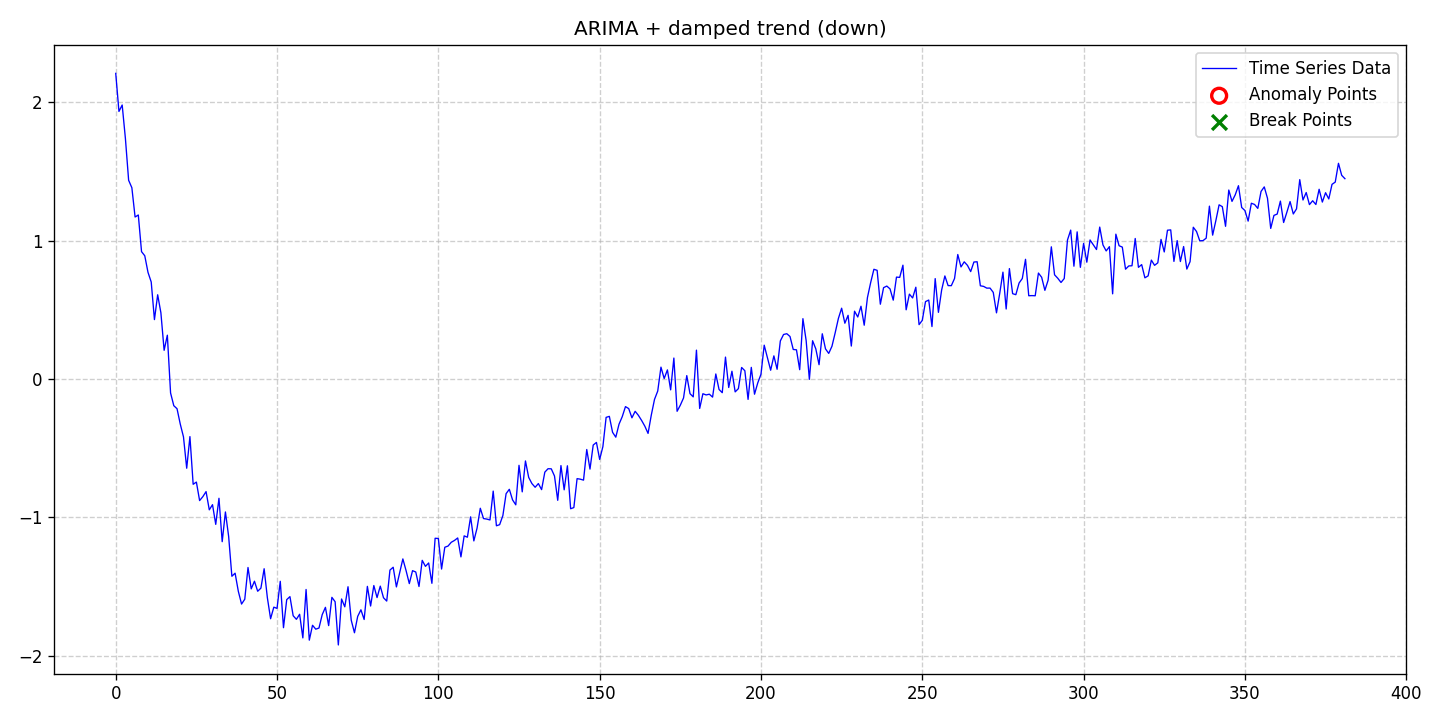

Source data for this figure (header and first rows):
date, data, stationary, det_lin_up, det_lin_down, det_quad, det_cubic, det_exp, det_damped, stoc_trend, volatility, single_seas, multiple_seas, point_anom_single, point_anom_multi, collect_anom, context_anom, mean_shift, var_shift, trend_shift, point_anom_count, point_anom_location, point_anom_point, collect_anom_count
2020-01-01, 2.207, 0, 0, 0, 0, 0, 0, 1, 1, 0, 0, 0, 0, 0, 0, 0, 0, 0, 0, 0, none, , 0
2020-01-02, 1.932, 0, 0, 0, 0, 0, 0, 1, 1, 0, 0, 0, 0, 0, 0, 0, 0, 0, 0, 0, none, , 0
2020-01-03, 1.979, 0, 0, 0, 0, 0, 0, 1, 1, 0, 0, 0, 0, 0, 0, 0, 0, 0, 0, 0, none, , 0
2020-01-04, 1.737, 0, 0, 0, 0, 0, 0, 1, 1, 0, 0, 0, 0, 0, 0, 0, 0, 0, 0, 0, none, , 0
2020-01-05, 1.435, 0, 0, 0, 0, 0, 0, 1, 1, 0, 0, 0, 0, 0, 0, 0, 0, 0, 0, 0, none, , 0
2020-01-06, 1.382, 0, 0, 0, 0, 0, 0, 1, 1, 0, 0, 0, 0, 0, 0, 0, 0, 0, 0, 0, none, , 0
2020-01-07, 1.17, 0, 0, 0, 0, 0, 0, 1, 1, 0, 0, 0, 0, 0, 0, 0, 0, 0, 0, 0, none, , 0
2020-01-08, 1.184, 0, 0, 0, 0, 0, 0, 1, 1, 0, 0, 0, 0, 0, 0, 0, 0, 0, 0, 0, none, , 0
2020-01-09, 0.9197, 0, 0, 0, 0, 0, 0, 1, 1, 0, 0, 0, 0, 0, 0, 0, 0, 0, 0, 0, none, , 0
2020-01-10, 0.8901, 0, 0, 0, 0, 0, 0, 1, 1, 0, 0, 0, 0, 0, 0, 0, 0, 0, 0, 0, none, , 0
2020-01-11, 0.7703, 0, 0, 0, 0, 0, 0, 1, 1, 0, 0, 0, 0, 0, 0, 0, 0, 0, 0, 0, none, , 0
2020-01-12, 0.7006, 0, 0, 0, 0, 0, 0, 1, 1, 0, 0, 0, 0, 0, 0, 0, 0, 0, 0, 0, none, , 0
2020-01-13, 0.4289, 0, 0, 0, 0, 0, 0, 1, 1, 0, 0, 0, 0, 0, 0, 0, 0, 0, 0, 0, none, , 0
2020-01-14, 0.6082, 0, 0, 0, 0, 0, 0, 1, 1, 0, 0, 0, 0, 0, 0, 0, 0, 0, 0, 0, none, , 0
2020-01-15, 0.478, 0, 0, 0, 0, 0, 0, 1, 1, 0, 0, 0, 0, 0, 0, 0, 0, 0, 0, 0, none, , 0
2020-01-16, 0.207, 0, 0, 0, 0, 0, 0, 1, 1, 0, 0, 0, 0, 0, 0, 0, 0, 0, 0, 0, none, , 0
2020-01-17, 0.3162, 0, 0, 0, 0, 0, 0, 1, 1, 0, 0, 0, 0, 0, 0, 0, 0, 0, 0, 0, none, , 0
2020-01-18, -0.1012, 0, 0, 0, 0, 0, 0, 1, 1, 0, 0, 0, 0, 0, 0, 0, 0, 0, 0, 0, none, , 0
2020-01-19, -0.1931, 0, 0, 0, 0, 0, 0, 1, 1, 0, 0, 0, 0, 0, 0, 0, 0, 0, 0, 0, none, , 0
2020-01-20, -0.2148, 0, 0, 0, 0, 0, 0, 1, 1, 0, 0, 0, 0, 0, 0, 0, 0, 0, 0, 0, none, , 0
2020-01-21, -0.3254, 0, 0, 0, 0, 0, 0, 1, 1, 0, 0, 0, 0, 0, 0, 0, 0, 0, 0, 0, none, , 0
2020-01-22, -0.4183, 0, 0, 0, 0, 0, 0, 1, 1, 0, 0, 0, 0, 0, 0, 0, 0, 0, 0, 0, none, , 0
2020-01-23, -0.6447, 0, 0, 0, 0, 0, 0, 1, 1, 0, 0, 0, 0, 0, 0, 0, 0, 0, 0, 0, none, , 0
2020-01-24, -0.4163, 0, 0, 0, 0, 0, 0, 1, 1, 0, 0, 0, 0, 0, 0, 0, 0, 0, 0, 0, none, , 0
2020-01-25, -0.7608, 0, 0, 0, 0, 0, 0, 1, 1, 0, 0, 0, 0, 0, 0, 0, 0, 0, 0, 0, none, , 0
2020-01-26, -0.7448, 0, 0, 0, 0, 0, 0, 1, 1, 0, 0, 0, 0, 0, 0, 0, 0, 0, 0, 0, none, , 0
2020-01-27, -0.8784, 0, 0, 0, 0, 0, 0, 1, 1, 0, 0, 0, 0, 0, 0, 0, 0, 0, 0, 0, none, , 0
2020-01-28, -0.85, 0, 0, 0, 0, 0, 0, 1, 1, 0, 0, 0, 0, 0, 0, 0, 0, 0, 0, 0, none, , 0
2020-01-29, -0.8136, 0, 0, 0, 0, 0, 0, 1, 1, 0, 0, 0, 0, 0, 0, 0, 0, 0, 0, 0, none, , 0
2020-01-30, -0.9452, 0, 0, 0, 0, 0, 0, 1, 1, 0, 0, 0, 0, 0, 0, 0, 0, 0, 0, 0, none, , 0
2020-01-31, -0.908, 0, 0, 0, 0, 0, 0, 1, 1, 0, 0, 0, 0, 0, 0, 0, 0, 0, 0, 0, none, , 0
2020-02-01, -1.05, 0, 0, 0, 0, 0, 0, 1, 1, 0, 0, 0, 0, 0, 0, 0, 0, 0, 0, 0, none, , 0
2020-02-02, -0.8618, 0, 0, 0, 0, 0, 0, 1, 1, 0, 0, 0, 0, 0, 0, 0, 0, 0, 0, 0, none, , 0
2020-02-03, -1.175, 0, 0, 0, 0, 0, 0, 1, 1, 0, 0, 0, 0, 0, 0, 0, 0, 0, 0, 0, none, , 0
2020-02-04, -0.9606, 0, 0, 0, 0, 0, 0, 1, 1, 0, 0, 0, 0, 0, 0, 0, 0, 0, 0, 0, none, , 0
2020-02-05, -1.137, 0, 0, 0, 0, 0, 0, 1, 1, 0, 0, 0, 0, 0, 0, 0, 0, 0, 0, 0, none, , 0
2020-02-06, -1.425, 0, 0, 0, 0, 0, 0, 1, 1, 0, 0, 0, 0, 0, 0, 0, 0, 0, 0, 0, none, , 0
2020-02-07, -1.403, 0, 0, 0, 0, 0, 0, 1, 1, 0, 0, 0, 0, 0, 0, 0, 0, 0, 0, 0, none, , 0
2020-02-08, -1.534, 0, 0, 0, 0, 0, 0, 1, 1, 0, 0, 0, 0, 0, 0, 0, 0, 0, 0, 0, none, , 0
2020-02-09, -1.626, 0, 0, 0, 0, 0, 0, 1, 1, 0, 0, 0, 0, 0, 0, 0, 0, 0, 0, 0, none, , 0
2020-02-10, -1.591, 0, 0, 0, 0, 0, 0, 1, 1, 0, 0, 0, 0, 0, 0, 0, 0, 0, 0, 0, none, , 0
2020-02-11, -1.362, 0, 0, 0, 0, 0, 0, 1, 1, 0, 0, 0, 0, 0, 0, 0, 0, 0, 0, 0, none, , 0
2020-02-12, -1.516, 0, 0, 0, 0, 0, 0, 1, 1, 0, 0, 0, 0, 0, 0, 0, 0, 0, 0, 0, none, , 0
2020-02-13, -1.461, 0, 0, 0, 0, 0, 0, 1, 1, 0, 0, 0, 0, 0, 0, 0, 0, 0, 0, 0, none, , 0
2020-02-14, -1.533, 0, 0, 0, 0, 0, 0, 1, 1, 0, 0, 0, 0, 0, 0, 0, 0, 0, 0, 0, none, , 0
2020-02-15, -1.511, 0, 0, 0, 0, 0, 0, 1, 1, 0, 0, 0, 0, 0, 0, 0, 0, 0, 0, 0, none, , 0
2020-02-16, -1.371, 0, 0, 0, 0, 0, 0, 1, 1, 0, 0, 0, 0, 0, 0, 0, 0, 0, 0, 0, none, , 0
2020-02-17, -1.58, 0, 0, 0, 0, 0, 0, 1, 1, 0, 0, 0, 0, 0, 0, 0, 0, 0, 0, 0, none, , 0
2020-02-18, -1.732, 0, 0, 0, 0, 0, 0, 1, 1, 0, 0, 0, 0, 0, 0, 0, 0, 0, 0, 0, none, , 0
2020-02-19, -1.648, 0, 0, 0, 0, 0, 0, 1, 1, 0, 0, 0, 0, 0, 0, 0, 0, 0, 0, 0, none, , 0
2020-02-20, -1.657, 0, 0, 0, 0, 0, 0, 1, 1, 0, 0, 0, 0, 0, 0, 0, 0, 0, 0, 0, none, , 0
2020-02-21, -1.462, 0, 0, 0, 0, 0, 0, 1, 1, 0, 0, 0, 0, 0, 0, 0, 0, 0, 0, 0, none, , 0
2020-02-22, -1.797, 0, 0, 0, 0, 0, 0, 1, 1, 0, 0, 0, 0, 0, 0, 0, 0, 0, 0, 0, none, , 0
2020-02-23, -1.594, 0, 0, 0, 0, 0, 0, 1, 1, 0, 0, 0, 0, 0, 0, 0, 0, 0, 0, 0, none, , 0
2020-02-24, -1.572, 0, 0, 0, 0, 0, 0, 1, 1, 0, 0, 0, 0, 0, 0, 0, 0, 0, 0, 0, none, , 0
2020-02-25, -1.71, 0, 0, 0, 0, 0, 0, 1, 1, 0, 0, 0, 0, 0, 0, 0, 0, 0, 0, 0, none, , 0
2020-02-26, -1.736, 0, 0, 0, 0, 0, 0, 1, 1, 0, 0, 0, 0, 0, 0, 0, 0, 0, 0, 0, none, , 0
2020-02-27, -1.7, 0, 0, 0, 0, 0, 0, 1, 1, 0, 0, 0, 0, 0, 0, 0, 0, 0, 0, 0, none, , 0
2020-02-28, -1.87, 0, 0, 0, 0, 0, 0, 1, 1, 0, 0, 0, 0, 0, 0, 0, 0, 0, 0, 0, none, , 0
2020-02-29, -1.521, 0, 0, 0, 0, 0, 0, 1, 1, 0, 0, 0, 0, 0, 0, 0, 0, 0, 0, 0, none, , 0
... 322 more rows
